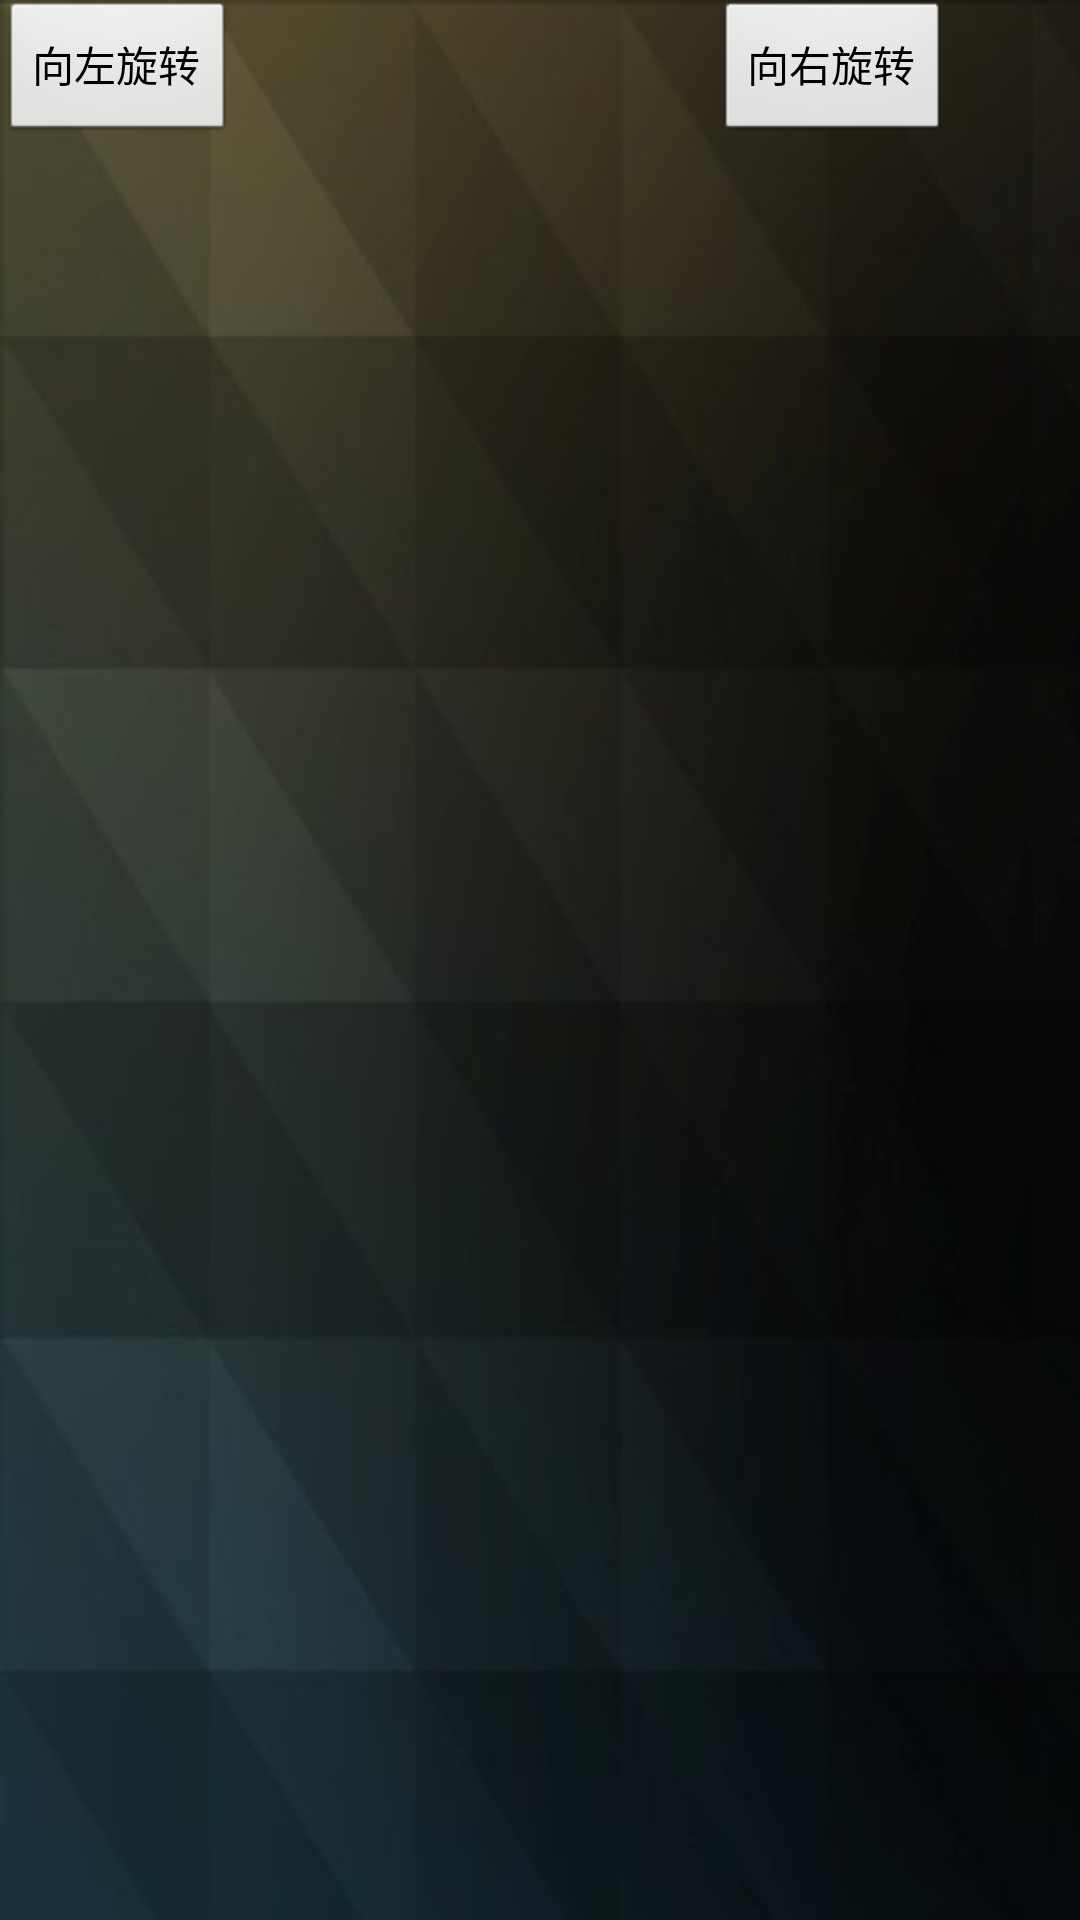

Layout XML and referenced resources for this Android screen:
<!-- AndroidManifest.xml: application theme AppTheme -->
<!-- res/layout/layout_front.xml -->
<?xml version="1.0" encoding="utf-8"?>
<LinearLayout xmlns:android="http://schemas.android.com/apk/res/android"
	android:id="@+id/layout_front"
    android:orientation="horizontal"
    android:layout_width="fill_parent"
    android:layout_height="fill_parent"
    android:background="@drawable/background_01">
    <Button android:id="@+id/front_leftBtn"
    android:layout_width="wrap_content"
    android:layout_height="wrap_content"
    android:text="向左旋转"/>
    <Button android:id="@+id/front_rightBtn"
    android:layout_width="wrap_content"
    android:layout_height="wrap_content"
    android:layout_marginLeft="160dip"
    android:text="向右旋转"/>
</LinearLayout>
<!-- resources referenced by this layout -->
<resources>
  <!-- drawable background_01: png bitmap (drawable-hdpi, 109419 bytes) -->
  <style name="AppTheme" parent="android:Theme.Light" />
</resources>
